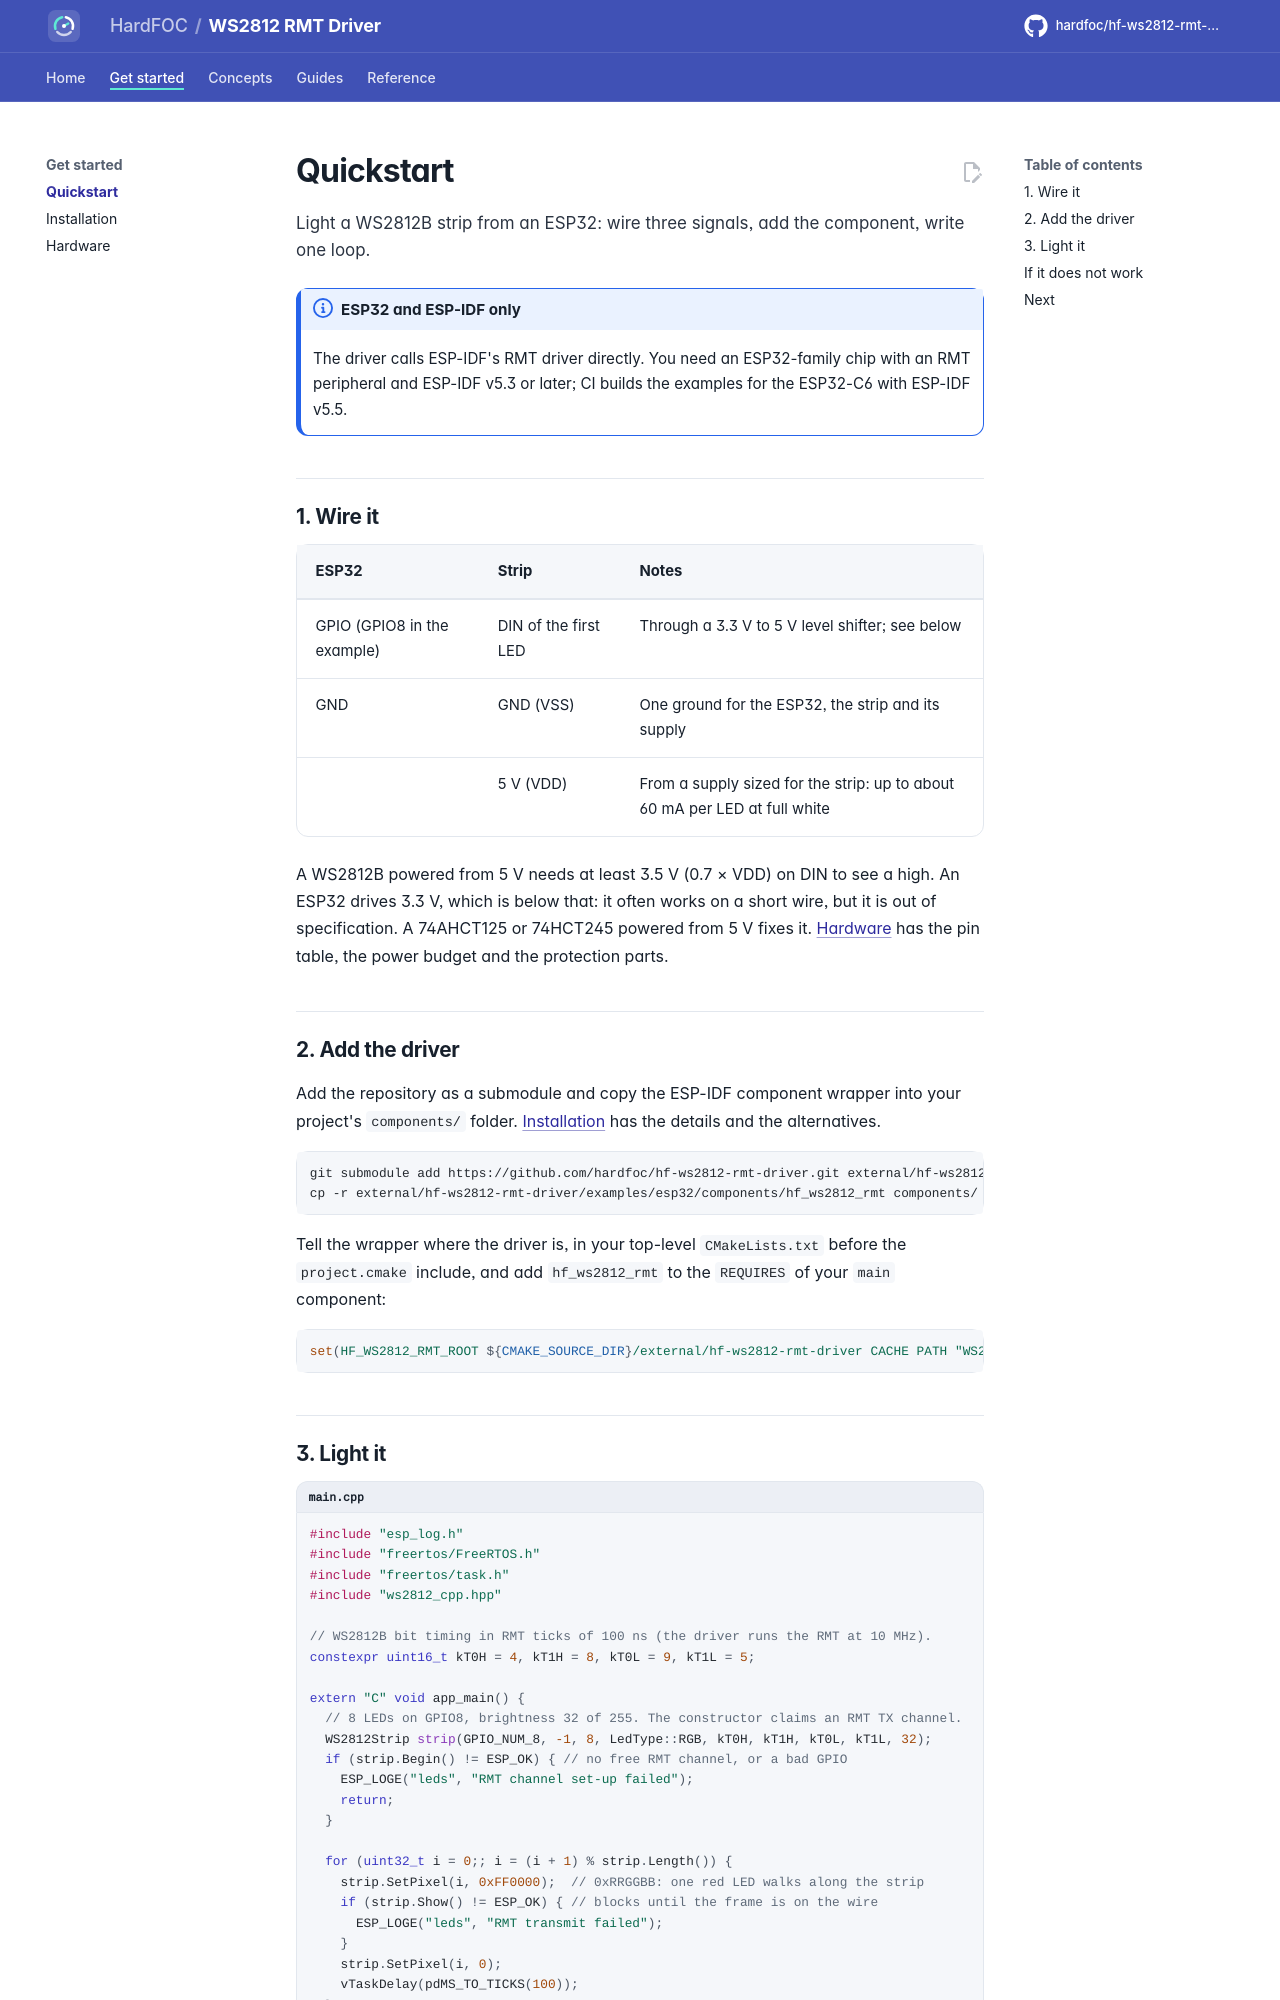

repository: hardfoc/hf-ws2812-rmt-driver · page: dev/quickstart/index.html · generator: mkdocs

# Quickstart

Light a WS2812B strip from an ESP32: wire three signals, add the component, write one loop.

!!! note "ESP32 and ESP-IDF only"
    The driver calls ESP-IDF's RMT driver directly. You need an ESP32-family chip with an RMT peripheral and
    ESP-IDF v5.3 or later; CI builds the examples for the ESP32-C6 with ESP-IDF v5.5.

## 1. Wire it

| ESP32 | Strip | Notes |
| --- | --- | --- |
| GPIO (GPIO8 in the example) | DIN of the first LED | Through a 3.3 V to 5 V level shifter; see below |
| GND | GND (VSS) | One ground for the ESP32, the strip and its supply |
| | 5 V (VDD) | From a supply sized for the strip: up to about 60 mA per LED at full white |

A WS2812B powered from 5 V needs at least 3.5 V (0.7 × VDD) on DIN to see a high. An ESP32 drives 3.3 V, which is
below that: it often works on a short wire, but it is out of specification. A 74AHCT125 or 74HCT245 powered from
5 V fixes it. [Hardware](hardware.md) has the pin table, the power budget and the protection parts.

## 2. Add the driver

Add the repository as a submodule and copy the ESP-IDF component wrapper into your project's `components/`
folder. [Installation](installation.md) has the details and the alternatives.

```bash
git submodule add https://github.com/hardfoc/hf-ws2812-rmt-driver.git external/hf-ws2812-rmt-driver
cp -r external/hf-ws2812-rmt-driver/examples/esp32/components/hf_ws2812_rmt components/
```

Tell the wrapper where the driver is, in your top-level `CMakeLists.txt` before the `project.cmake` include, and
add `hf_ws2812_rmt` to the `REQUIRES` of your `main` component:

```cmake
set(HF_WS2812_RMT_ROOT ${CMAKE_SOURCE_DIR}/external/hf-ws2812-rmt-driver CACHE PATH "WS2812 driver checkout")
```
